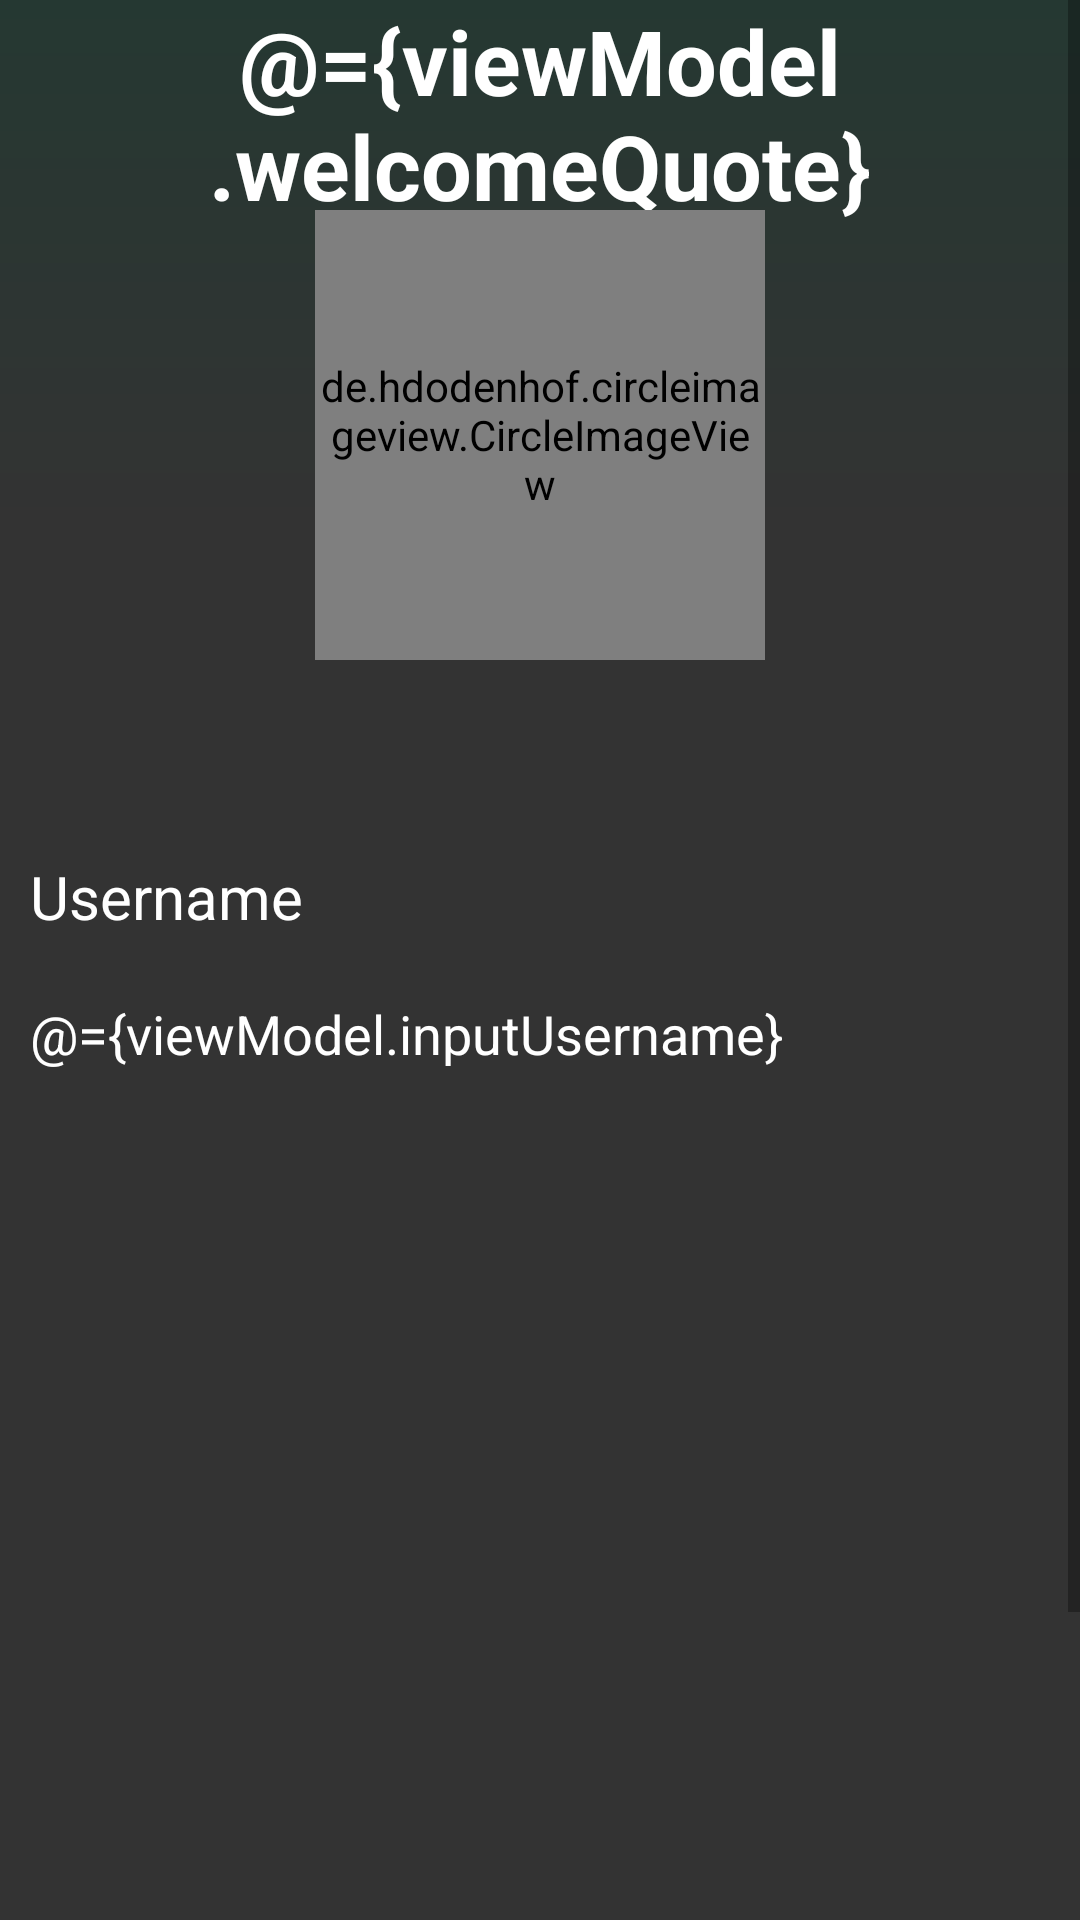

The Android layout XML behind this screen, and the referenced resources:
<!-- AndroidManifest.xml: application theme Theme.MusicBajao -->
<!-- res/layout/fragment_profile.xml -->
<?xml version="1.0" encoding="utf-8"?>
<layout xmlns:android="http://schemas.android.com/apk/res/android"
    xmlns:app="http://schemas.android.com/apk/res-auto"
    xmlns:tools="http://schemas.android.com/tools">

    <data>

        <variable
            name="viewModel"
            type="com.example.musicbajao.viewModel.loginSinup.home.MyProfileViewModel" />
    </data>

    <ScrollView
        android:layout_width="match_parent"
        android:layout_height="match_parent"
        android:fillViewport="true">


        <androidx.constraintlayout.widget.ConstraintLayout
            android:id="@+id/consLayout"
            android:layout_width="match_parent"
            android:layout_height="wrap_content"
            android:background="@color/theme_color"
            tools:context=".view.fragment.ProfileFragment">


            <TextView
                android:id="@+id/name"
                android:layout_width="0dp"
                android:layout_height="wrap_content"
                android:background="@drawable/tab_layout_gradient"
                android:paddingBottom="100dp"
                android:text="@={viewModel.welcomeQuote}"
                android:textSize="30sp"
                android:textColor="@color/white"
                android:textStyle="bold"
                android:textAlignment="center"
                app:layout_constraintEnd_toEndOf="parent"
                app:layout_constraintStart_toStartOf="parent"
                app:layout_constraintTop_toTopOf="parent" />

            <de.hdodenhof.circleimageview.CircleImageView
                android:id="@+id/circularProfile"
                android:layout_width="150dp"
                android:layout_height="150dp"
                android:layout_marginTop="70dp"
                app:civ_border_color="@color/white"
                app:civ_border_width="5dp"
                app:layout_constraintLeft_toLeftOf="parent"
                app:layout_constraintRight_toRightOf="parent"
                app:layout_constraintTop_toTopOf="parent" />

            <com.google.android.material.floatingactionbutton.FloatingActionButton
                android:id="@+id/editProfileButton"
                android:layout_width="wrap_content"
                android:layout_height="wrap_content"
                android:background="@color/white"
                android:contentDescription="@string/change_profile"
                android:src="@drawable/ic_profile_edit_button_foreground"
                android:visibility="invisible"
                app:layout_constraintBottom_toBottomOf="@id/circularProfile"
                app:layout_constraintEnd_toEndOf="@id/circularProfile" />


            <TextView
                android:id="@+id/lastname"
                android:layout_width="match_parent"
                android:layout_height="wrap_content"
                android:layout_marginTop="100dp"
                android:text="@string/username"
                android:textSize="20sp"
                android:textColor="@color/white"
                android:padding="10dp"
                app:layout_constraintEnd_toEndOf="parent"
                app:layout_constraintStart_toStartOf="parent"
                app:layout_constraintTop_toBottomOf="@id/name" />

            <EditText
                android:id="@+id/inputUsername"
                android:layout_width="match_parent"
                android:layout_height="wrap_content"
                android:background="@drawable/custom_edit_text"
                android:drawablePadding="10dp"
                android:enabled="false"
                android:hint="@string/username"
                android:importantForAutofill="no"
                android:inputType="text"
                android:padding="10dp"
                android:text="@={viewModel.inputUsername}"
                android:textColor="@color/white"
                app:layout_constraintEnd_toEndOf="parent"
                app:layout_constraintStart_toStartOf="parent"
                app:layout_constraintTop_toBottomOf="@id/lastname" />

            <TextView
                android:id="@+id/firstname"
                android:layout_width="match_parent"
                android:layout_height="wrap_content"
                android:layout_marginTop="20dp"
                android:text="@string/firstname"
                android:textSize="20sp"
                android:textColor="@color/white"
                android:padding="10dp"
                android:visibility="invisible"
                app:layout_constraintEnd_toEndOf="parent"
                app:layout_constraintStart_toStartOf="parent"
                app:layout_constraintTop_toBottomOf="@id/inputUsername" />

            <EditText
                android:id="@+id/inputName"
                android:layout_width="match_parent"
                android:layout_height="wrap_content"
                android:background="@drawable/custom_edit_text"
                android:drawablePadding="10dp"
                android:enabled="false"
                android:hint="@string/firstname"
                android:visibility="invisible"
                android:importantForAutofill="no"
                android:inputType="text"
                android:padding="10dp"
                android:text="@={viewModel.inputFirstname}"
                android:textColor="@color/black"
                app:layout_constraintEnd_toEndOf="parent"
                app:layout_constraintStart_toStartOf="parent"
                app:layout_constraintTop_toBottomOf="@id/firstname" />

            <TextView
                android:id="@+id/password"
                android:layout_width="match_parent"
                android:layout_height="wrap_content"
                android:layout_marginTop="20dp"
                android:text="@string/password"
                android:textSize="20sp"
                android:textColor="@color/white"
                android:padding="10dp"
                android:visibility="invisible"
                app:layout_constraintEnd_toEndOf="parent"
                app:layout_constraintHorizontal_bias="0.0"
                app:layout_constraintStart_toStartOf="parent"
                app:layout_constraintTop_toBottomOf="@id/inputName" />

            <EditText
                android:id="@+id/inputPassword"
                android:layout_width="match_parent"
                android:layout_height="wrap_content"
                android:background="@drawable/custom_edit_text"
                android:drawablePadding="10dp"
                android:enabled="false"
                android:hint="@string/password"
                android:importantForAutofill="no"
                android:padding="10dp"
                android:text="@={viewModel.inputPassword}"
                android:textColor="@color/black"
                android:visibility="invisible"
                app:layout_constraintEnd_toEndOf="parent"
                app:layout_constraintStart_toStartOf="parent"
                app:layout_constraintTop_toBottomOf="@id/password" />

            <TextView
                android:id="@+id/dataChanged"
                android:layout_width="wrap_content"
                android:layout_height="wrap_content"

                android:layout_marginTop="30dp"

                android:textColor="@color/white"
                android:text="@string/profile_successfully_updated"


                android:textSize="20sp"
                android:visibility="invisible"


                app:layout_constraintEnd_toEndOf="parent"
                app:layout_constraintStart_toStartOf="parent"
                app:layout_constraintTop_toBottomOf="@id/inputPassword" />

            <Button
                android:id="@+id/editProfile"
                android:layout_width="0dp"
                android:layout_height="wrap_content"

                android:layout_marginTop="10dp"
                android:layout_marginBottom="20dp"
                android:layout_marginLeft="20dp"
                android:layout_marginRight="20dp"
                android:background="@drawable/button_gradient"

                android:text="@string/update_profile"
                app:backgroundTint="#575757"
                app:layout_constraintTop_toBottomOf="@id/dataChanged"
                app:layout_constraintStart_toStartOf="parent"
                app:layout_constraintEnd_toEndOf="parent"/>

            <Button
                android:id="@+id/signOutBtn"
                android:layout_width="0dp"
                android:layout_height="wrap_content"
                android:layout_marginTop="10dp"


                android:background="@drawable/button_gradient"
                android:text="@string/sign_out"
                app:backgroundTint="#575757"

                app:layout_constraintEnd_toEndOf="@id/editProfile"
                app:layout_constraintStart_toStartOf="@id/editProfile"
                app:layout_constraintTop_toBottomOf="@id/editProfile"/>


        </androidx.constraintlayout.widget.ConstraintLayout>

    </ScrollView>


</layout>
<!-- resources referenced by this layout -->
<resources>
  <color name="black">#FF000000</color>
  <color name="theme_color">#333333</color>
  <color name="white">#FFFFFFFF</color>
  <!-- drawable button_gradient (drawable) -->
  <?xml version="1.0" encoding="utf-8"?>
  <shape xmlns:android="http://schemas.android.com/apk/res/android"
      android:shape="rectangle">
  
      <corners android:radius="120dp"/>
      <stroke android:color="@color/design_default_color_error"/>
      <gradient
          android:startColor="#74C3CD"
          android:endColor="#990098"
          android:angle="0"/>
  </shape>
  <!-- drawable ic_profile_edit_button_foreground (drawable) -->
  <vector xmlns:android="http://schemas.android.com/apk/res/android"
      android:width="108dp"
      android:height="108dp"
      android:viewportWidth="108"
      android:viewportHeight="108"
      android:tint="#6161FA">
    <group android:scaleX="4"
        android:scaleY="4"
        android:translateX="4"
        android:translateY="2">
      <path
          android:fillColor="@android:color/white"
          android:pathData="M3,17.25V21h3.75L17.81,9.94l-3.75,-3.75L3,17.25zM20.71,7.04c0.39,-0.39 0.39,-1.02 0,-1.41l-2.34,-2.34c-0.39,-0.39 -1.02,-0.39 -1.41,0l-1.83,1.83 3.75,3.75 1.83,-1.83z"/>
    </group>
  </vector>
  <!-- drawable tab_layout_gradient (drawable) -->
  <?xml version="1.0" encoding="utf-8"?>
  <shape xmlns:android="http://schemas.android.com/apk/res/android"
      android:shape="rectangle">
  
      <gradient
          android:startColor="#253832"
          android:endColor="@color/theme_color"
          android:angle="270"/>
  </shape>
  <string name="change_profile">Change Profile</string>
  <string name="firstname">Firstname</string>
  <string name="password">Password</string>
  <string name="profile_successfully_updated">Profile Successfully updated</string>
  <string name="sign_out">Sign out</string>
  <string name="update_profile">Update Profile</string>
  <string name="username">Username</string>
  <style name="Theme.MusicBajao" parent="Theme.MaterialComponents.DayNight.NoActionBar">
          
          <item name="colorPrimary">@color/purple_500</item>
          <item name="colorPrimaryVariant">@color/purple_700</item>
          <item name="colorOnPrimary">@color/white</item>
          
          <item name="colorSecondary">@color/teal_200</item>
          <item name="colorSecondaryVariant">@color/teal_700</item>
          <item name="colorOnSecondary">@color/black</item>
          
          <item name="android:statusBarColor">?attr/colorPrimaryVariant</item>
          
          <item name="android:windowFullscreen">true</item>
      </style>
  <color name="purple_500">#FF6200EE</color>
  <color name="purple_700">#FF3700B3</color>
  <color name="teal_200">#FF03DAC5</color>
  <color name="teal_700">#FF018786</color>
</resources>
